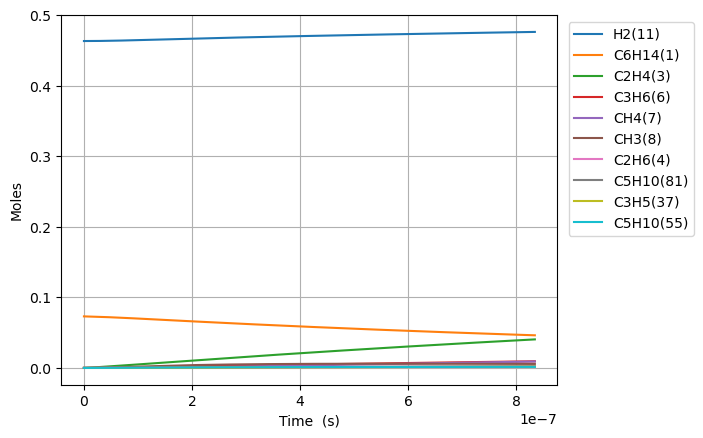

Values plotted in this chart, from the file beside it:
Time (s), Volume (m^3), Ar, He, Ne, N2, C6H14(1), C2H2(2), C2H4(3), C2H6(4), C3H8(5), C3H6(6), CH4(7), CH3(8), CH2(9), C6H6(10), H2(11), H(12), [CH2]CCC(16), C[CH2](17), [CH2]CC(15), C[CH]CCCC(20), CC[CH]CCC(18), C5H10(55)
0.0, 0.1308, 0.4635, 0.0, 0.0, 0.0, 0.07307, 0.0, 0.0, 0.0, 0.0, 0.0, 0.0, 0.0, 0.0, 0.0, 0.4635, 0.0, 0.0, 0.0, 0.0, 0.0, 0.0, 0.0
1.4661215677209732e-20, 0.1308, 0.4635, 0.0, 0.0, 0.0, 0.07307, 1.720760972875183e-55, 1.2113893045874134e-26, 6.0197485767445825e-31, 9.942325194171646e-32, 3.032246499696264e-28, 9.895788193416046e-41, 8.424488659420284e-27, 4.055141955063275e-33, 0.0, 0.4635, 8.403297845898668e-19, 1.772096776390984e-16, 1.7720967764425264e-16, 1.649011679971329e-16, 4.743084186162042e-19, 3.6601552848575555e-19, 3.1409289963951814e-29
4.105140389618725e-20, 0.1308, 0.4635, 0.0, 0.0, 0.0, 0.07307, 3.8492734658649705e-54, 7.316791399406268e-26, 3.635928140394758e-30, 6.005164416988763e-31, 1.8314768858743103e-27, 1.1748279742632439e-39, 5.088391150010159e-26, 2.449305741491597e-32, 0.0, 0.4635, 2.352923401198704e-18, 4.961870973794271e-16, 4.961870974105587e-16, 4.617232703616387e-16, 1.3280635720872705e-18, 1.0248434796477327e-18, 1.8971211136116333e-28
9.383178033414228e-20, 0.1308, 0.4635, 0.0, 0.0, 0.0, 0.07307, 7.605515710414969e-53, 3.5227200972876316e-25, 1.7505428861788585e-29, 2.8912281660286702e-30, 8.817772821983235e-27, 1.1534530716413314e-38, 2.4498413017398773e-25, 1.1792352814824685e-31, 0.0, 0.4635, 5.3781106518046834e-18, 1.134141936819891e-15, 1.1341419369697758e-15, 1.0553674749693168e-15, 3.0355738788769984e-18, 2.3424993815221546e-18, 9.133821518351338e-28
1.9939253321005235e-19, 0.1308, 0.4635, 0.0, 0.0, 0.0, 0.07307, 1.353360884525949e-51, 1.5384644163583618e-24, 7.645080693101424e-29, 1.2626752992087694e-29, 3.850953055509635e-26, 1.0202161792036065e-37, 1.0699100593128498e-24, 5.1500302927477235e-31, 0.0, 0.4635, 1.142848522256987e-17, 2.410051615540044e-15, 2.410051616194632e-15, 2.2426558836993364e-15, 6.4505944918468334e-18, 4.97781118347287e-18, 3.9889798221505044e-27
4.105140389618725e-19, 0.1308, 0.4635, 0.0, 0.0, 0.0, 0.07307, 2.2826409430443555e-50, 6.4227860887135796e-24, 3.19167069596218e-28, 5.271420813890385e-29, 1.6076970949447993e-25, 8.575531708821604e-37, 4.466663883322896e-24, 2.1500362734101704e-30, 0.0, 0.4635, 2.352923464231315e-17, 4.961870972337251e-15, 4.961870975070029e-15, 4.6172326992180335e-15, 1.3280635715348028e-17, 1.0248434780181787e-17, 1.6653205509444924e-26
8.327570504655128e-19, 0.1308, 0.4635, 0.0, 0.0, 0.0, 0.07307, 3.749244602982926e-49, 2.6239176857449962e-23, 1.30390162120164e-27, 2.153547402921315e-28, 6.567967215024873e-25, 7.030739000549969e-36, 1.8247779382815982e-23, 8.783599755153425e-30, 0.0, 0.4635, 4.773073459465133e-17, 1.006550968335927e-14, 1.0065509694523558e-14, 9.366386322490055e-15, 2.69407181525965e-17, 2.0789681944829563e-17, 6.803377818424074e-26
1.6772430734727934e-18, 0.1308, 0.4635, 0.0, 0.0, 0.0, 0.07307, 6.077687066351209e-48, 1.0606294799216133e-22, 5.270578830856574e-27, 8.704982910833906e-28, 2.6548773639283447e-24, 5.693674716910807e-35, 7.37604416960437e-23, 3.5504714900073387e-29, 0.0, 0.4635, 9.613373895073416e-17, 2.0272787095113728e-14, 2.0272787140241563e-14, 1.886469353797261e-14, 5.426088298807779e-17, 4.18721761590449e-17, 2.7500340804308853e-25
3.3662151194873545e-18, 0.1308, 0.4635, 0.0, 0.0, 0.0, 0.07307, 9.787927652478619e-47, 4.264744478596171e-22, 2.1192765686695062e-26, 3.500235330976506e-27, 1.0675145137562457e-23, 4.582764734653512e-34, 2.9658749084626244e-22, 1.4276289957598076e-28, 0.0, 0.4635, 1.9293976546852582e-16, 4.068734187746434e-14, 4.0687342058921365e-14, 3.786130784469177e-14, 1.0890121250297774e-16, 8.403716412715468e-17, 1.105776600265393e-24
6.744159211516476e-18, 0.1308, 0.4635, 0.0, 0.0, 0.0, 0.07307, 1.571179157085896e-45, 1.7103532716592917e-21, 8.499246923050467e-26, 1.4037509102976182e-26, 4.2812106761103983e-23, 3.677380061404584e-33, 1.189448481376129e-21, 5.725430997544886e-28, 0.0, 0.4635, 3.865518897266132e-16, 8.151645127753233e-14, 8.151645200525618e-14, 7.58545359611463e-14, 2.1818187090852717e-16, 1.683671382220908e-16, 4.434658670471663e-24
1.350004739557472e-17, 0.1308, 0.4635, 0.0, 0.0, 0.0, 0.07307, 2.517983420347345e-44, 6.850334164898734e-21, 3.4041319633479916e-25, 5.622325492759776e-26, 1.71471735282422e-22, 2.946378988886946e-32, 4.763997984428585e-21, 2.293158929673737e-27, 0.0, 0.4635, 7.737764231328055e-16, 1.6317466941913527e-13, 1.6317467233382657e-13, 1.518409902061202e-13, 4.367431852226241e-16, 3.3702707904682934e-16, 1.7761765199917375e-23
2.701182376369121e-17, 0.1308, 0.4635, 0.0, 0.0, 0.0, 0.07307, 4.032054153763044e-43, 2.741918852898633e-20, 1.3625399361152495e-24, 2.2503953579347756e-25, 6.863338211750051e-22, 2.3588946496962075e-31, 1.906840670310448e-20, 9.178613157742007e-27, 0.0, 0.4635, 1.5482266295052702e-15, 3.264911030682093e-13, 3.264911147345703e-13, 3.0381389074432794e-13, 8.738658038628108e-16, 6.743469312357749e-16, 7.109334498348452e-23
5.403537649992419e-17, 0.1308, 0.4635, 0.0, 0.0, 0.0, 0.07307, 6.453912475082976e-42, 1.097124643279835e-19, 5.45193460200487e-24, 9.0045122314497e-25, 2.7462293703819825e-21, 1.8878325303963112e-30, 7.629845998754114e-20, 3.6726418685639076e-26, 0.0, 0.4635, 3.097131600490605e-15, 6.5312395982983e-13, 6.531240065104692e-13, 6.077596600137864e-13, 1.748111001191158e-15, 1.348986517771562e-15, 2.844659488080524e-22
1.0808248197239015e-16, 0.1308, 0.4635, 0.0, 0.0, 0.0, 0.07307, 1.0328361066006997e-40, 4.389212582923677e-19, 2.1811289031429154e-23, 3.602390850352423e-24, 1.0986706474626809e-20, 1.5105526830903395e-29, 3.0524348591916715e-19, 1.4692967240312654e-25, 0.0, 0.4635, 6.1949597754235655e-15, 1.3063896312069652e-12, 1.3063898179599098e-12, 1.2156510713249014e-12, 3.496601236039771e-15, 2.6982652194748964e-15, 1.1380487525220724e-21
2.1617669291732206e-16, 0.1308, 0.4635, 0.0, 0.0, 0.0, 0.07307, 1.6527058541779583e-39, 1.7558276083515938e-18, 8.725226109949861e-23, 1.4410733114990304e-23, 4.3950408675068595e-20, 1.2085566194084674e-28, 1.2210730230288142e-18, 5.877671852249349e-25, 0.0, 0.4635, 1.2390689057144027e-14, 2.6129208053768313e-12, 2.612921552449338e-12, 2.4314333850361385e-12, 6.9935810665048596e-15, 5.396820737410021e-15, 4.552563299108118e-21
4.323651148071859e-16, 0.1308, 0.4635, 0.0, 0.0, 0.0, 0.07307, 2.6444637604817144e-38, 7.023593698312365e-18, 3.49023280621637e-22, 5.764525368681189e-23, 1.758088367844715e-19, 9.668907626243225e-28, 4.8844885005980674e-18, 2.351169706226288e-24, 0.0, 0.4635, 2.478243934804607e-14, 5.225982479379123e-12, 5.2259854677901866e-12, 4.862995976816357e-12, 1.3987538170507972e-14, 1.0793924231405439e-14, 1.8210976629110987e-20
8.647419585869135e-16, 0.1308, 0.4635, 0.0, 0.0, 0.0, 0.07307, 4.231249281188455e-37, 2.809492616818806e-17, 1.3961218016026877e-21, 2.3058551101407825e-22, 7.032500416302292e-19, 7.735302781841545e-27, 1.9538332768072236e-17, 9.404912454519916e-24, 0.0, 0.4635, 4.956710684003829e-14, 1.0452103130035333e-11, 1.0452115083918303e-11, 9.72611301782146e-12, 2.7975442150817802e-14, 2.1588101051987597e-14, 7.284524870763564e-20
1.729495646146369e-15, 0.1308, 0.4635, 0.0, 0.0, 0.0, 0.07307, 6.770083889906973e-36, 1.1238068611277014e-16, 5.584546214451667e-21, 9.223498665139596e-22, 2.8130318740564215e-18, 6.188304590904202e-26, 7.815397614418249e-17, 3.762036952957499e-23, 0.0, 0.4635, 9.914110946752464e-14, 2.0904333641965407e-11, 2.0904381457947804e-11, 1.9452314529719888e-11, 5.5951209200747065e-14, 4.3176334024242645e-14, 2.9138285159798324e-19
3.4590030212652795e-15, 0.1308, 0.4635, 0.0, 0.0, 0.0, 0.07307, 1.083220000086417e-34, 4.495237367867315e-16, 2.2338316068776446e-20, 3.6894057498353455e-21, 1.1252209422085749e-17, 4.950655326551706e-25, 3.126162950009268e-16, 1.5048491943029166e-22, 0.0, 0.4635, 1.9830778531849963e-13, 4.180875150838522e-11, 4.180894277300053e-11, 3.8904587273946096e-11, 1.1190257965860484e-13, 8.63523172989186e-14, 1.1655286359555496e-18
5.18851039638419e-15, 0.1308, 0.4635, 0.0, 0.0, 0.0, 0.07307, 3.986974074230726e-34, 9.552374690163557e-16, 4.7469018529387893e-20, 7.839980638395906e-21, 2.391101701224778e-17, 1.4155772538401493e-24, 6.643088587073933e-16, 3.1978483806700247e-22, 0.0, 0.4635, 2.9749313178747107e-13, 6.271312621745379e-11, 6.271353265494764e-11, 5.835672973947813e-11, 1.6785378647522268e-13, 1.2952781790956343e-13, 2.4767394513399425e-18
6.918017771503101e-15, 0.1308, 0.4635, 0.0, 0.0, 0.0, 0.07307, 1.0111836762039844e-33, 1.6295210335778699e-15, 8.09766651739081e-20, 1.3374066365169538e-20, 4.078947077047737e-17, 2.9858593536396936e-24, 1.1332308800141028e-15, 5.455218421109431e-22, 0.0, 0.4635, 3.966971488964329e-13, 8.361745776926019e-11, 8.361815110368982e-11, 7.780874192719244e-11, 2.2380482965136154e-13, 1.7270283586197994e-13, 4.2250098432967524e-18
1.0377032521740921e-14, 0.1308, 0.4635, 0.0, 0.0, 0.0, 0.07307, 3.536160870094238e-33, 3.373708604276168e-15, 1.6765216960907281e-19, 2.768922779515787e-20, 8.444967939297425e-17, 8.155289641884802e-24, 2.346202840242397e-15, 1.129455496220474e-21, 0.0, 0.4635, 5.951490020315383e-13, 1.2542601958569731e-10, 1.254274550453851e-10, 1.1671246055127786e-10, 3.357065319518141e-13, 2.5905173901550235e-13, 8.747286077465342e-18
1.3836047271978742e-14, 0.1308, 0.4635, 0.0, 0.0, 0.0, 0.07307, 8.8359066394085e-33, 5.737780515556821e-15, 2.851327818921904e-19, 4.709198432844112e-20, 1.436271654288057e-16, 1.7063555460401908e-23, 3.990262787088913e-15, 1.9209424691529133e-21, 0.0, 0.4635, 7.936695139516025e-13, 1.6723442269822908e-10, 1.6723686403654927e-10, 1.5561570010464375e-10, 4.4760763249418233e-13, 3.4539886731078023e-13, 1.4876742011013926e-17
1.7295062022216562e-14, 0.1308, 0.4635, 0.0, 0.0, 0.0, 0.07307, 1.8746343887369155e-32, 8.766008544091725e-15, 4.356189442779358e-19, 7.19456810433601e-20, 2.1943041289802938e-16, 3.106347456223697e-23, 6.0961974576161014e-15, 2.9348191136296824e-21, 0.0, 0.4635, 9.922635890025545e-13, 2.0904265577145767e-10, 2.090463855800518e-10, 1.9451842637381127e-10, 5.595080883008319e-13, 4.3174409401101075e-13, 2.2728141225216012e-17
2.4213091522692203e-14, 0.1308, 0.4635, 0.0, 0.0, 0.0, 0.07307, 6.868079927584045e-32, 1.685661291326984e-14, 8.376816606545548e-19, 1.3834792147358107e-19, 4.2195924679797113e-16, 8.201614709250799e-23, 1.1722667595835815e-14, 5.6437836974596925e-21, 0.0, 0.4635, 1.3896770503016815e-12, 2.9265860112315987e-10, 2.926657733894566e-10, 2.7232230685772144e-10, 7.833070252428904e-13, 6.044287234420237e-13, 4.370470057268337e-17
3.1131121023167844e-14, 0.1308, 0.4635, 0.0, 0.0, 0.0, 0.07307, 1.7834073728069219e-31, 2.7644621610448283e-14, 1.3737985781233088e-18, 2.268884951101592e-19, 6.92015711025595e-16, 1.7003888014292071e-22, 1.922497636121238e-14, 9.256150903181501e-21, 0.0, 0.4635, 1.78738929268495e-12, 3.7627385586411474e-10, 3.7628561832354104e-10, 3.501241027108803e-10, 1.0071033436482416e-12, 7.771056300731335e-13, 7.167447269569108e-17
4.4967180024119125e-14, 0.1308, 0.4635, 0.0, 0.0, 0.0, 0.07307, 7.905057515651746e-31, 5.731143447208281e-14, 2.8481423259373578e-18, 4.703726128125897e-19, 1.4346882316072372e-15, 5.109095055984002e-22, 3.9856059065794656e-14, 1.9191202138570436e-20, 0.0, 0.4635, 2.5837100020077173e-12, 5.435022938343343e-10, 5.435266793402435e-10, 5.057214416931243e-10, 1.454688126203939e-12, 1.1224362801070427e-12, 1.4858906717196574e-16
7.26392980260217e-14, 0.1308, 0.4635, 0.0, 0.0, 0.0, 0.07307, 5.830369783218209e-30, 1.4900618814312e-13, 7.405281473073636e-18, 1.2229333336998255e-18, 3.7302978246778816e-15, 2.1964856166707417e-21, 1.0362223968423806e-13, 4.990528957460267e-20, 0.0, 0.4635, 4.17993633752636e-12, 8.779508839816754e-10, 8.780142857142539e-10, 8.16891110815575e-10, 2.3498262761546668e-12, 1.8130049402914693e-12, 3.863073696239671e-16
1.2798353402982683e-13, 0.1308, 0.4635, 0.0, 0.0, 0.0, 0.07307, 6.162461017097015e-29, 4.6182458157103e-13, 2.295351186033145e-17, 3.790275950867883e-18, 1.1562803058225294e-14, 1.2367735827524003e-20, 3.211564237770112e-13, 1.5472763149805882e-19, 0.0, 0.4635, 7.386728934772411e-12, 1.5468149229046134e-09, 1.5470114339406801e-09, 1.4391304295422259e-09, 4.139976929496299e-12, 3.193771803639397e-12, 1.197213566582391e-15
2.386720060374371e-13, 0.1308, 0.4635, 0.0, 0.0, 0.0, 0.07307, 7.973850831879089e-28, 1.6050603719937638e-12, 7.978734102733488e-17, 1.3172725795419628e-17, 4.019487826857083e-14, 8.211364043985626e-20, 1.1161241588010225e-12, 5.380488261471294e-19, 0.0, 0.4635, 1.3857676786947072e-11, 2.8844104475628084e-09, 2.8850934586466665e-09, 2.6832091090762682e-09, 7.719775754435502e-12, 5.95382449639249e-12, 4.160233200468495e-15
3.4936047804504733e-13, 0.1308, 0.4635, 0.0, 0.0, 0.0, 0.07307, 3.202748200569458e-27, 3.4382764121541792e-12, 1.709397161229912e-16, 2.821740276569843e-17, 8.611879520313571e-14, 2.4671184582976013e-19, 2.390817099297502e-12, 1.1530227628621978e-18, 0.0, 0.4635, 2.040511207615602e-11, 4.221829250601066e-09, 4.2232924365846605e-09, 3.926754667935817e-09, 1.1298904739785825e-11, 8.711903512539147e-12, 8.910654341332052e-15
4.600489500526576e-13, 0.1308, 0.4635, 0.0, 0.0, 0.0, 0.07307, 8.791151314652915e-27, 5.9612609425954884e-12, 2.9641351739716436e-16, 4.892227069211878e-17, 1.4933785140658841e-13, 5.466403843311771e-19, 4.145038984946707e-12, 1.9997223971057614e-18, 0.0, 0.4635, 2.7029040260937292e-11, 5.559071354268718e-09, 5.5616083429617556e-09, 5.1697673246211165e-09, 1.4877364075440505e-11, 1.1468010297260299e-11, 1.544725592361623e-14
5.707374220602678e-13, 0.1308, 0.4635, 0.0, 0.0, 0.0, 0.07307, 1.961900974831312e-26, 9.173795210429202e-12, 4.562117265136243e-16, 7.528522608228474e-17, 2.298553595234068e-13, 1.0237306211134351e-18, 6.378587057753453e-12, 3.0781753325994218e-18, 0.0, 0.4635, 3.372946698999833e-11, 6.89613678154172e-09, 6.90004115216519e-09, 6.4122473048667014e-09, 1.8455153957608542e-11, 1.4222146343397824e-11, 2.3768776676440087e-14
7.921143660754884e-13, 0.1308, 0.4635, 0.0, 0.0, 0.0, 0.07307, 6.746257181934396e-26, 1.766670242152602e-11, 8.787924277249001e-16, 1.4497760537979529e-16, 4.4279767521146633e-13, 2.6644131106374578e-18, 1.2282910490722155e-11, 5.930280504213162e-18, 0.0, 0.4635, 4.7359837014815976e-11, 9.569737692047578e-09, 9.57725738412245e-09, 8.895610072448525e-09, 2.5608726088776588e-11, 1.9724511749357225e-11, 4.576190429473016e-14
1e-12, 0.1308, 0.4635, 0.0, 0.0, 0.0, 0.07307, 1.637777644293385e-25, 2.8150910802114038e-11, 1.4006529743210782e-15, 2.310060816689966e-16, 7.057934911919363e-13, 5.290329683119856e-18, 1.9570872454669213e-11, 9.452327230080941e-18, 0.0, 0.4635, 6.043818505328202e-11, 1.2079758953997195e-08, 1.2091742277344422e-08, 1.122569248038384e-08, 3.23239042422382e-11, 2.4884386830085575e-11, 7.290172099385588e-14
1.013491310090709e-12, 0.1308, 0.4635, 0.0, 0.0, 0.0, 0.07307, 1.7228609978393983e-25, 2.891524525185072e-11, 1.4387057387253333e-15, 2.3727768663432007e-16, 7.249714160447701e-13, 5.503978788947729e-18, 2.01021627909338e-11, 9.70913512718804e-18, 0.0, 0.4635, 6.129626740486868e-11, 1.2242632166276681e-08, 1.2254940927137624e-08, 1.1376844779392944e-08, 3.275962270636867e-11, 2.5219011685334417e-11, 7.487993768522041e-14
1.2348682541059294e-12, 0.1308, 0.4635, 0.0, 0.0, 0.0, 0.07307, 3.6933976886420033e-25, 4.291757972267524e-11, 2.1359768337951158e-15, 3.521677397908599e-16, 1.0764031812057702e-12, 9.895077522899628e-18, 2.983463491080459e-11, 1.4414334857685214e-17, 0.0, 0.4635, 7.553880573082439e-11, 1.491482039805731e-08, 1.4933091565113358e-08, 1.3855953328424116e-08, 3.9907845466166e-11, 3.0705658721064026e-11, 1.1111225877897247e-13
1.45624519812115e-12, 0.1308, 0.4635, 0.0, 0.0, 0.0, 0.07307, 7.044509623731252e-25, 5.9671879164362e-11, 2.970630664406574e-15, 4.896302022188232e-16, 1.4971190629171463e-12, 1.6187035267601102e-17, 4.147863394733397e-11, 2.0045370818365507e-17, 0.0, 0.4635, 9.008749906598164e-11, 1.7586302579517254e-08, 1.7611709083853356e-08, 1.63329376042962e-08, 4.705339600953684e-11, 3.618446529898801e-11, 1.5444835812499123e-13
1.898999086151591e-12, 0.1308, 0.4635, 0.0, 0.0, 0.0, 0.07307, 2.040930101076432e-24, 1.0142937642167478e-10, 5.052182183029798e-15, 8.322050937041482e-16, 2.546502916692713e-12, 3.58113858470001e-17, 7.049472934957827e-11, 3.4083075306772116e-17, 0.0, 0.4635, 1.2010353068121057e-10, 2.2927149528230838e-08, 2.2970343942304785e-08, 2.1280540554757445e-08, 6.133648674171482e-11, 4.7118604672812816e-11, 2.6239170133425775e-13
2.297477585378988e-12, 0.1308, 0.4635, 0.0, 0.0, 0.0, 0.07307, 4.3703805732795714e-24, 1.4840514886743704e-10, 7.395669433742319e-15, 1.2175500240208394e-15, 3.728152371145172e-12, 6.335783788992316e-17, 1.031302399152217e-10, 4.9878701628097546e-17, 0.0, 0.4635, 1.481654642104627e-10, 2.7731498953541456e-08, 2.779470996967925e-08, 2.5726136451656703e-08, 7.418214534250644e-11, 5.6932636094650956e-11, 3.8373399874980663e-13
2.695956084606385e-12, 0.1308, 0.4635, 0.0, 0.0, 0.0, 0.07307, 8.274821101968441e-24, 2.0426984257618455e-10, 1.0184652090953532e-14, 1.6757657296718388e-15, 5.134673195398687e-12, 1.0231079332824618e-16, 1.419336666708033e-10, 6.866683596309604e-17, 0.0, 0.4635, 1.772200450112853e-10, 3.253356366746729e-08, 3.262058546729996e-08, 3.0164878016718644e-08, 8.701917066859596e-11, 6.67214510001416e-11, 5.279349983397393e-13
3.0944345838337816e-12, 0.1308, 0.4635, 0.0, 0.0, 0.0, 0.07307, 1.4337997144197357e-23, 2.690131717986494e-10, 1.3419270989287111e-14, 2.206753349815529e-15, 6.7662110246066e-12, 1.5463666071323663e-16, 1.8689548035996483e-10, 9.044477238918508e-17, 0.0, 0.4635, 2.0726753650114802e-10, 3.733334475554788e-08, 3.744796922521311e-08, 3.4596775859240134e-08, 9.984757199592558e-11, 7.64851191718035e-11, 6.949357908558317e-13
3.891391582288576e-12, 0.1308, 0.4635, 0.0, 0.0, 0.0, 0.07307, 3.59104361986552e-23, 4.250946789096531e-10, 2.1225980344817652e-14, 3.4866497712813077e-15, 1.0704915532055493e-11, 3.0725533394341093e-16, 2.952562367426e-10, 1.429592009543602e-16, 0.0, 0.4635, 2.7034229983597575e-10, 4.692606039454926e-08, 4.710725668461266e-08, 4.34400827191951e-08, 1.2547853974686857e-10, 9.593729332331359e-11, 1.097102126660346e-12
4.68834858074337e-12, 0.1308, 0.4635, 0.0, 0.0, 0.0, 0.07307, 7.562221682137304e-23, 6.165676398360404e-10, 3.0816922619611884e-14, 5.056451043261239e-15, 1.5545417193027518e-11, 5.368928563541936e-16, 4.2813653052148525e-10, 2.0740034899442524e-16, 0.0, 0.4635, 3.373918456165462e-10, 5.6509654549009973e-08, 5.677256267631164e-08, 5.2256141622114787e-08, 1.510751227645694e-10, 1.1528971348453052e-10, 1.5897647241209223e-12
5.485305579198163e-12, 0.1308, 0.4635, 0.0, 0.0, 0.0, 0.07307, 1.4148358041298072e-22, 8.433502459603395e-10, 4.21932214282193e-14, 6.915371197758109e-15, 2.1288856174155737e-11, 8.591831485179752e-16, 5.854606033406352e-10, 2.8374664202310897e-16, 0.0, 0.4635, 4.084182521553767e-10, 6.608413589067083e-08, 6.64438775374586e-08, 6.104503691398968e-08, 1.7663739516984262e-10, 1.3454293183518888e-10, 2.1724577734648317e-12
6.282262577652957e-12, 0.1308, 0.4635, 0.0, 0.0, 0.0, 0.07307, 2.430381212586506e-22, 1.1053609284985262e-09, 5.5355998686328934e-14, 9.06262672320268e-15, 2.7936360923377486e-11, 1.289711498252229e-15, 7.67152934314656e-10, 3.7197656679007036e-16, 0.0, 0.4635, 4.834235839515979e-10, 7.564951308323928e-08, 7.612119161542342e-08, 6.980685267697918e-08, 2.0216543102401095e-10, 1.5369749763640742e-10, 2.8447180798505872e-12
7.079219576107751e-12, 0.1308, 0.4635, 0.0, 0.0, 0.0, 0.07307, 3.913544456784978e-22, 1.402518360290131e-09, 7.030637457039656e-14, 1.1497436580520299e-14, 3.54890482028797e-11, 1.8440142439438065e-15, 9.731382415463224e-10, 4.720686663322879e-16, 0.0, 0.4635, 5.624098917209732e-10, 8.520579478204263e-08, 8.58044952681748e-08, 7.85416727277129e-08, 2.2765930432563676e-10, 1.7275395723547643e-10, 3.606085057746453e-12
8.67313357301734e-12, 0.1308, 0.4635, 0.0, 0.0, 0.0, 0.07307, 8.796951227223804e-22, 2.101949294094048e-09, 1.0557439473529955e-13, 1.7226606707114523e-14, 5.331438293885378e-11, 3.385859197508052e-15, 1.4576877756037797e-09, 7.077538259057994e-16, 0.0, 0.4635, 7.323335737356218e-10, 1.0429110628004462e-07, 1.0518903277995196e-07, 9.593065971627056e-08, 2.7854485896653966e-10, 2.1057472964306048e-10, 5.39430883926521e-12
1e-11, 0.1308, 0.4635, 0.0, 0.0, 0.0, 0.07307, 1.5527938785643677e-21, 2.7907124907237565e-09, 1.4039714448594392e-13, 2.286635650788602e-14, 7.092447623224696e-11, 5.183063057643473e-15, 1.934510808229926e-09, 9.399538923626324e-16, 0.0, 0.4635, 8.859512466271626e-10, 1.2015115293369254e-07, 1.2134403447474934e-07, 1.1032463380516226e-07, 3.2080136984846927e-10, 2.417643867377315e-10, 7.150770652917614e-12
1.0267047569926927e-11, 0.1308, 0.4635, 0.0, 0.0, 0.0, 0.07307, 1.7251693544251588e-21, 2.94099718428226e-09, 1.4800620895307077e-13, 2.4096681911799176e-14, 7.47735654631144e-11, 5.608045799763822e-15, 2.0385116515272032e-09, 9.906315829875644e-16, 0.0, 0.4635, 9.182054334909129e-10, 1.233401394611723e-07, 1.24597413146462e-07, 1.1321266318921392e-07, 3.2929464982682265e-10, 2.4800956278450833e-10, 7.533495519494062e-12
1.1860961566836514e-11, 0.1308, 0.4635, 0.0, 0.0, 0.0, 0.07307, 3.0705544157832352e-21, 3.919019949180484e-09, 1.9761071684040753e-13, 3.2101501227159886e-14, 9.987511915074323e-11, 8.633136011936971e-15, 2.7150160542846247e-09, 1.3205322963238878e-15, 0.0, 0.4635, 1.120041391494122e-09, 1.42352963269497e-07, 1.4402955960872853e-07, 1.3038834430161471e-07, 3.7990926663362476e-10, 2.850627251890859e-10, 1.0020051971427883e-11
1.3454875563746102e-11, 0.1308, 0.4635, 0.0, 0.0, 0.0, 0.07307, 5.082467545537274e-21, 5.0353792214323566e-09, 2.5439679100626016e-13, 4.1234941701508834e-14, 1.2862738939950403e-10, 1.2582939637351615e-14, 3.4866108410280766e-09, 1.6972872045844258e-15, 0.0, 0.4635, 1.3378571576600218e-09, 1.613296465185865e-07, 1.6348539557268532e-07, 1.47458360128114e-07, 4.303892981138684e-10, 3.2173844118519074e-10, 1.2850424647328991e-11
1.6642703557565276e-11, 0.1308, 0.4635, 0.0, 0.0, 0.0, 0.07307, 1.1891425803853963e-20, 7.68057220194956e-09, 3.895489942343572e-13, 6.28633824922523e-14, 1.9711658457672e-10, 2.374020444957917e-14, 5.3127291658354165e-09, 2.5906889133353774e-15, 0.0, 0.4635, 1.821489915164794e-09, 1.9917486594317566e-07, 2.0246783045064376e-07, 1.812840040300394e-07, 5.3094795496028e-10, 3.9397421403148456e-10, 1.9528598995430187e-11
1.983053155138445e-11, 0.1308, 0.4635, 0.0, 0.0, 0.0, 0.07307, 2.396197676000581e-20, 1.0871542727135843e-08, 5.535332614474038e-13, 8.893377343265608e-14, 2.803044105215655e-10, 4.0039430355279223e-14, 7.512218169579124e-09, 3.669504037469044e-15, 0.0, 0.4635, 2.369225231441212e-09, 2.3687634563925832e-07, 2.4154410831696264e-07, 2.1469477071992315e-07, 6.309753099474721e-10, 4.6474980793596895e-10, 2.7540367411477785e-11
2.3035547730405657e-11, 0.1308, 0.4635, 0.0, 0.0, 0.0, 0.07307, 4.36159322392722e-20, 1.4624893570264825e-08, 7.475380780299781e-13, 1.1957456521810178e-13, 3.788195899819189e-10, 6.256734127785832e-14, 1.0095325911084576e-08, 4.939719697926811e-15, 0.0, 0.4635, 2.9846551866940823e-09, 2.7463675170195944e-07, 2.8092506880176313e-07, 2.4787260594178405e-07, 7.310111070251618e-10, 5.34467564807176e-10, 3.691242503168494e-11
2.6240563909426864e-11, 0.1308, 0.4635, 0.0, 0.0, 0.0, 0.07307, 7.3420606123278e-20, 1.8919896998395723e-08, 9.708281990955505e-13, 1.546093789500226e-13, 4.923122106585997e-10, 9.220219556042752e-14, 1.3046593374061775e-08, 6.394694077318638e-15, 0.0, 0.4635, 3.6651172321009586e-09, 3.122529681323554e-07, 3.2039965953434445e-07, 2.80641375679945e-07, 8.305193134579693e-10, 6.027740362031494e-10, 4.7578292437835424e-11
2.944558008844807e-11, 0.1308, 0.4635, 0.0, 0.0, 0.0, 0.07307, 1.1638162086917638e-19, 2.3751613663716e-08, 1.2234739085655644e-12, 1.9399100041268195e-13, 6.20838284597087e-10, 1.2988359574179695e-13, 1.636147026888954e-08, 8.033114545236556e-15, 0.0, 0.4635, 4.410725014436993e-09, 3.497255454082453e-07, 3.599672691342897e-07, 3.130061468141555e-07, 9.29504644480778e-10, 6.69700643800642e-10, 5.951169564807617e-11
3.265059626746928e-11, 0.1308, 0.4635, 0.0, 0.0, 0.0, 0.07307, 1.75893269190464e-19, 2.9115161557555912e-08, 1.5055450593134211e-12, 2.376728025737494e-13, 7.644511607172519e-10, 1.7653954887513407e-13, 2.0035462912391686e-08, 9.853682081796727e-15, 0.0, 0.4635, 5.221588994925605e-09, 3.870550319060247e-07, 3.996272888693277e-07, 3.449719233044296e-07, 1.0279717981013426e-09, 7.35278155838852e-10, 7.268694567469922e-11
3.5855612446490484e-11, 0.1308, 0.4635, 0.0, 0.0, 0.0, 0.07307, 2.5573796686101894e-19, 3.50057153158087e-08, 1.817111075537959e-12, 2.856087385280406e-13, 9.232015737743868e-10, 2.3308661014084205e-13, 2.4064133525890522e-08, 1.1855111119322559e-14, 0.0, 0.4635, 6.097816500732565e-09, 4.242419739087432e-07, 4.393791126437986e-07, 3.765436469674949e-07, 1.125925454958749e-09, 7.995367005366378e-10, 8.707892648653095e-11
3.906062862551169e-11, 0.1308, 0.4635, 0.0, 0.0, 0.0, 0.07307, 3.6008574106608875e-19, 4.141850553447946e-08, 2.158240955082539e-12, 3.377533345420415e-13, 1.0971376926246534e-09, 3.004300243754869e-13, 2.8443099543484027e-08, 1.403612938628131e-14, 0.0, 0.4635, 7.0395117757110535e-09, 4.6128691561394896e-07, 4.792221369874026e-07, 4.0772619824199047e-07, 1.2233702781845171e-09, 8.625057792548739e-10, 1.0266308319955218e-10
... 490 more rows
